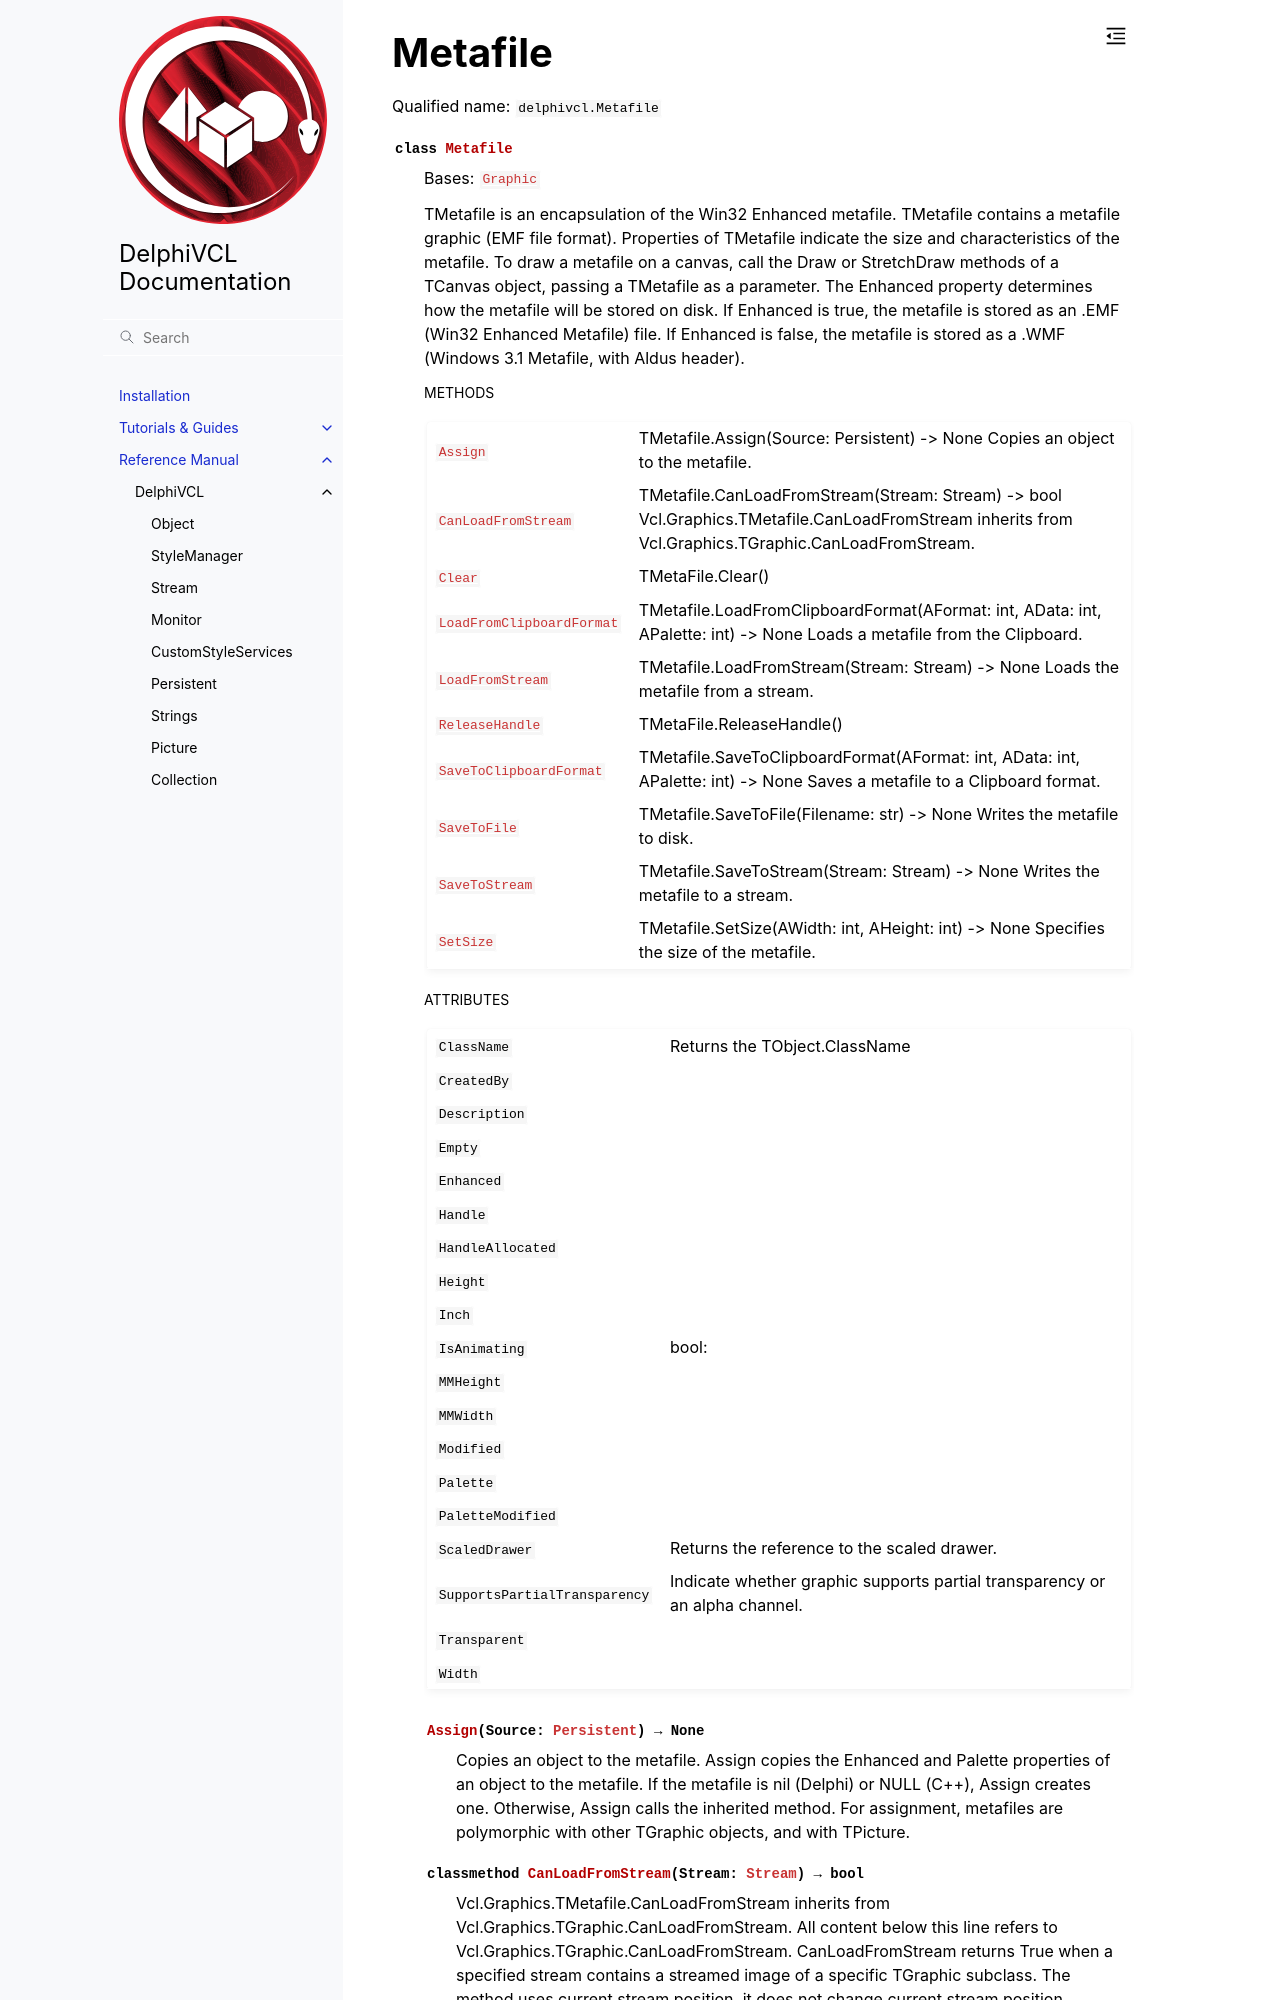

repository: Embarcadero/DelphiVCL4Python · page: reference/delphivcl.Metafile.html · generator: sphinx

Metafile
========

Qualified name: ``delphivcl.Metafile``

.. currentmodule:: delphivcl

.. autoclass:: Metafile
   :show-inheritance:
   :members:

   
   .. rubric:: Methods

   .. autosummary::
      :nosignatures:
      
      ~Metafile.Assign
      ~Metafile.CanLoadFromStream
      ~Metafile.Clear
      ~Metafile.Create
      ~Metafile.Destroy
      ~Metafile.Free
      ~Metafile.GetNamePath
      ~Metafile.HandleAllocated
      ~Metafile.InheritsFrom
      ~Metafile.LoadFromClipboardFormat
      ~Metafile.LoadFromFile
      ~Metafile.LoadFromStream
      ~Metafile.ReleaseHandle
      ~Metafile.SaveToClipboardFormat
      ~Metafile.SaveToFile
      ~Metafile.SaveToStream
      ~Metafile.SetProps
      ~Metafile.SetSize
      ~Metafile.ToList
      ~Metafile.ToTuple

   
   .. rubric:: Attributes
